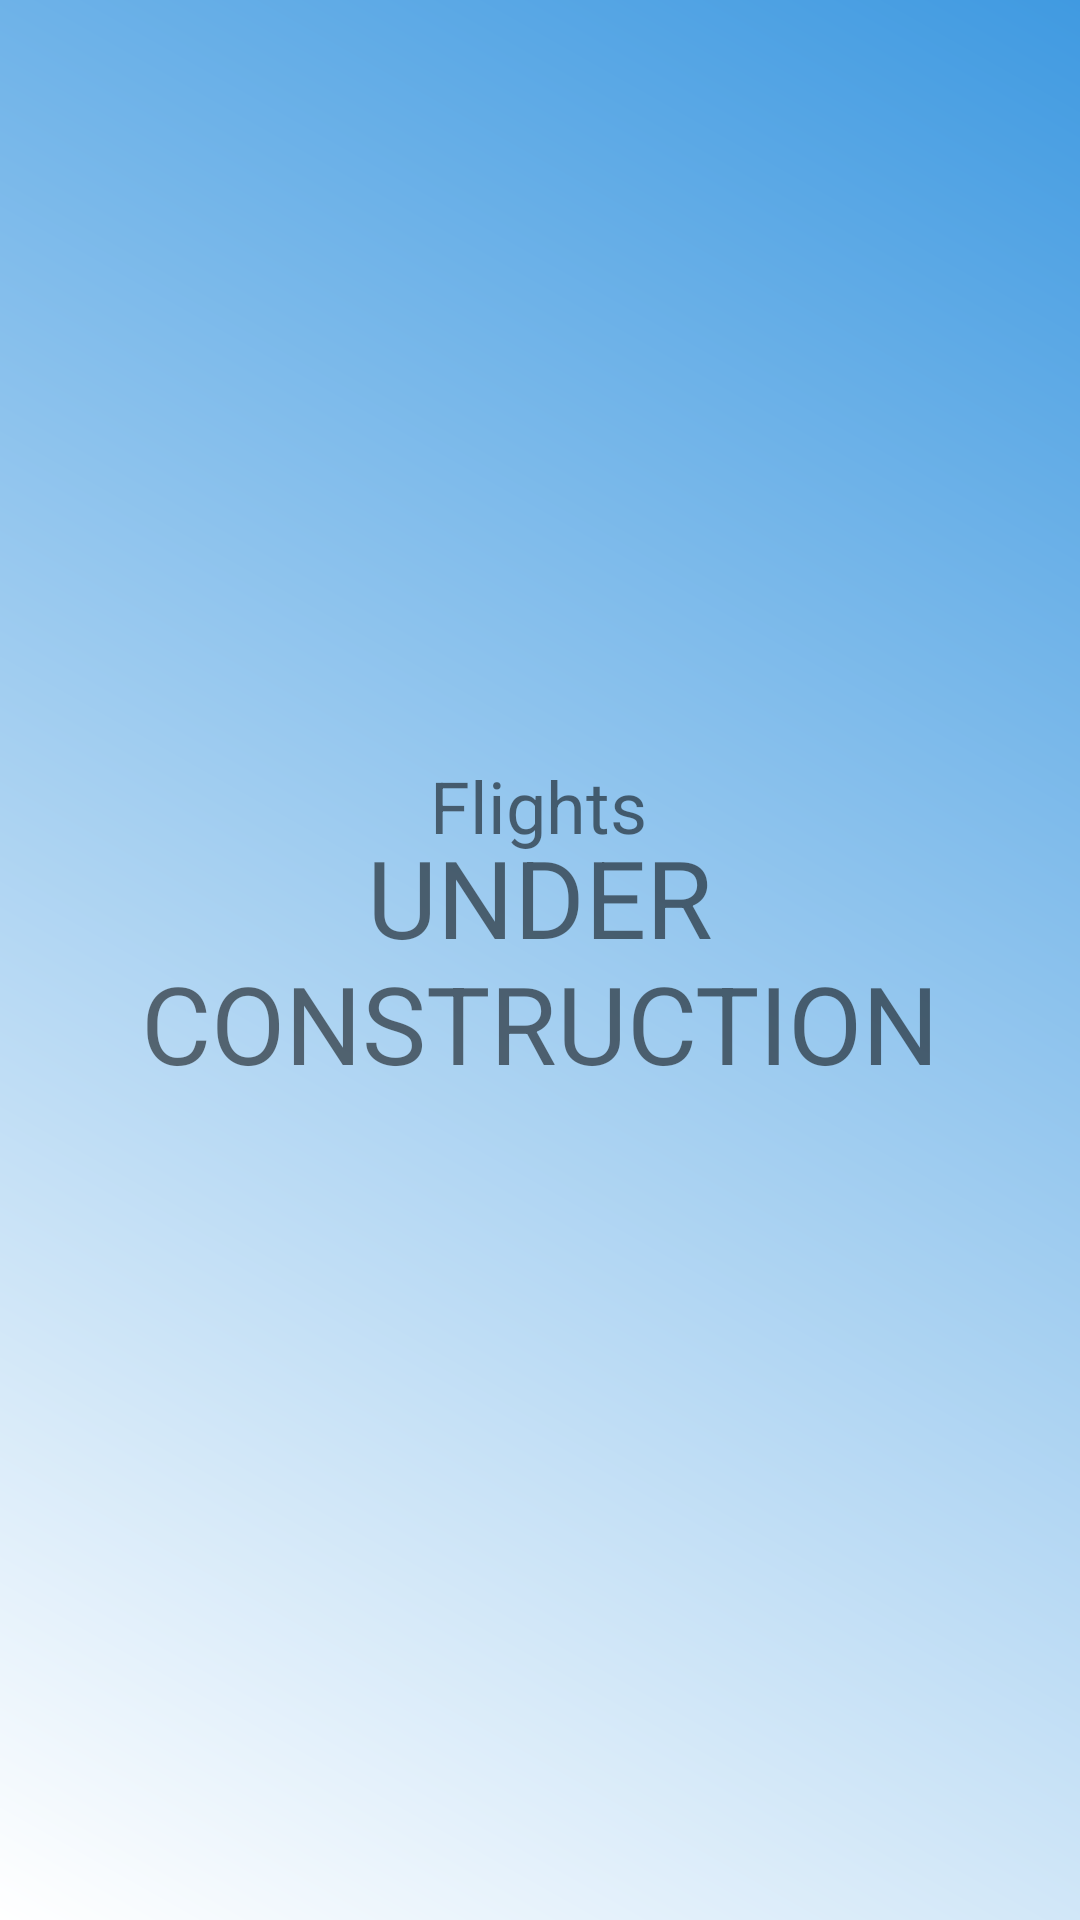

Produce the Android XML layout that renders to this screen, including the resource entries it uses.
<!-- AndroidManifest.xml: application theme AppTheme -->
<!-- res/layout/fragment_flight.xml -->
<?xml version="1.0" encoding="utf-8"?>
<androidx.constraintlayout.widget.ConstraintLayout xmlns:android="http://schemas.android.com/apk/res/android"
    xmlns:app="http://schemas.android.com/apk/res-auto"
    xmlns:tools="http://schemas.android.com/tools"
    android:id="@+id/frameLayout2"
    android:layout_width="match_parent"
    android:layout_height="match_parent"
    android:background="@drawable/gradient_background"
    tools:context=".ui.flights.FlightFragment">

    <TextView
        android:id="@+id/textView2"
        android:layout_width="fill_parent"
        android:layout_height="fill_parent"
        android:gravity="center"
        android:text="@string/construction"
        android:textSize="36sp"
        app:layout_constraintBottom_toBottomOf="parent"
        app:layout_constraintEnd_toEndOf="parent"
        app:layout_constraintStart_toStartOf="parent"
        app:layout_constraintTop_toTopOf="parent"
        app:layout_constraintVertical_bias="0.308" />

    <TextView
        android:id="@+id/textView3"
        android:layout_width="wrap_content"
        android:layout_height="wrap_content"
        android:text="@string/card2"
        android:textSize="24sp"
        app:layout_constraintBottom_toBottomOf="parent"
        app:layout_constraintEnd_toEndOf="parent"
        app:layout_constraintHorizontal_bias="0.498"
        app:layout_constraintStart_toStartOf="parent"
        app:layout_constraintTop_toTopOf="@+id/textView2"
        app:layout_constraintVertical_bias="0.415" />

</androidx.constraintlayout.widget.ConstraintLayout>
<!-- resources referenced by this layout -->
<resources>
  <!-- drawable gradient_background (drawable) -->
  <?xml version="1.0" encoding="utf-8"?>
  <shape xmlns:android="http://schemas.android.com/apk/res/android"
      android:shape="rectangle">
      <gradient
          android:angle="45"
          android:endColor="#409AE1"
          android:startColor="#FFFFFF" />
  </shape>
  <string name="card2">Flights</string>
  <string name="construction">UNDER CONSTRUCTION</string>
  <style name="AppTheme" parent="Theme.AppCompat.Light.DarkActionBar">
          
          <item name="colorPrimary">@color/colorPrimary</item>
          <item name="colorPrimaryDark">@color/colorPrimaryDark</item>
          <item name="colorAccent">@color/colorAccent</item>
          <item name="android:windowActionBar">false</item>
          <item name="android:windowNoTitle">true</item>
          <item name="actionBarSize">40dp</item>
      </style>
  <color name="colorPrimary">#0085EC</color>
  <color name="colorPrimaryDark">#494949</color>
  <color name="colorAccent">#04259A</color>
</resources>
